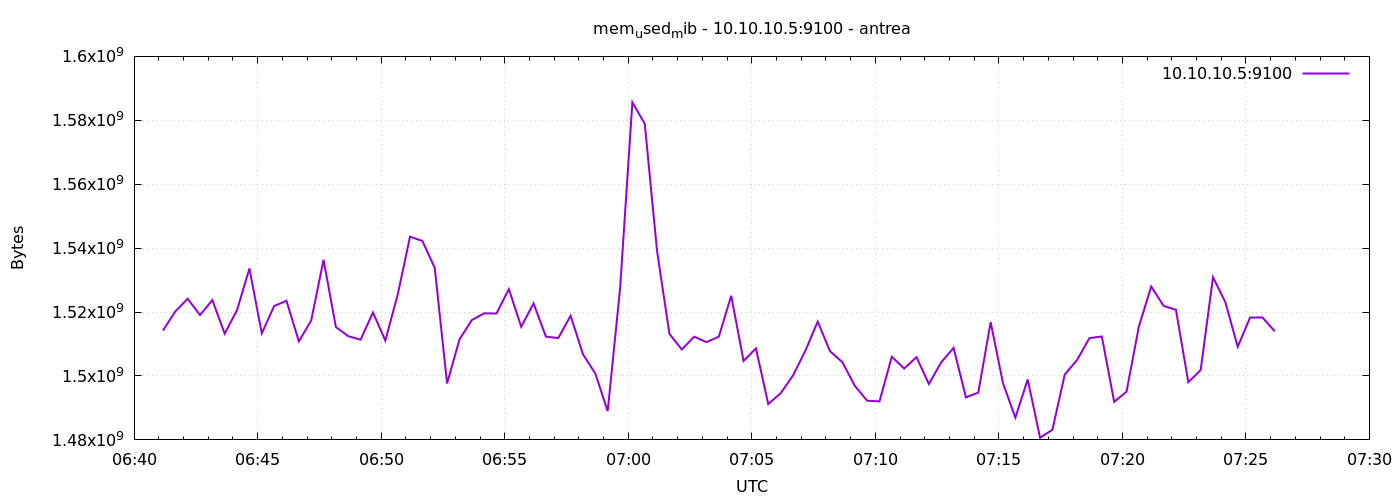

The data file committed next to this chart (first rows):
1777963270	1514229760
1777963300	1520205824
1777963330	1524166656
1777963360	1519079424
1777963390	1523728384
1777963420	1513238528
1777963450	1520640000
1777963480	1533640704
1777963510	1513312256
1777963540	1521889280
1777963570	1523523584
1777963600	1510842368
1777963630	1517334528
1777963660	1536352256
1777963690	1515298816
1777963720	1512460288
1777963750	1511346176
1777963780	1519865856
1777963810	1511079936
1777963840	1525411840
1777963870	1543577600
1777963900	1542246400
1777963930	1533833216
1777963960	1497669632
1777963990	1511395328
1777964020	1517486080
1777964050	1519595520
1777964080	1519554560
1777964110	1527181312
1777964140	1515413504
1777964170	1522708480
1777964200	1512312832
1777964230	1511866368
1777964260	1518841856
1777964290	1506783232
1777964320	1500770304
1777964350	1489006592
1777964380	1527185408
1777964410	1585623040
1777964440	1578913792
1777964470	1538973696
1777964500	1513172992
1777964530	1508282368
1777964560	1512292352
1777964590	1510588416
1777964620	1512325120
1777964650	1525104640
1777964680	1504690176
1777964710	1508630528
1777964740	1491222528
1777964770	1494585344
1777964800	1500139520
1777964830	1507868672
1777964860	1517006848
1777964890	1507733504
1777964920	1504313344
1777964950	1496944640
1777964980	1492275200
1777965010	1492033536
1777965040	1506013184
1777965070	1502330880
... 30 more rows
